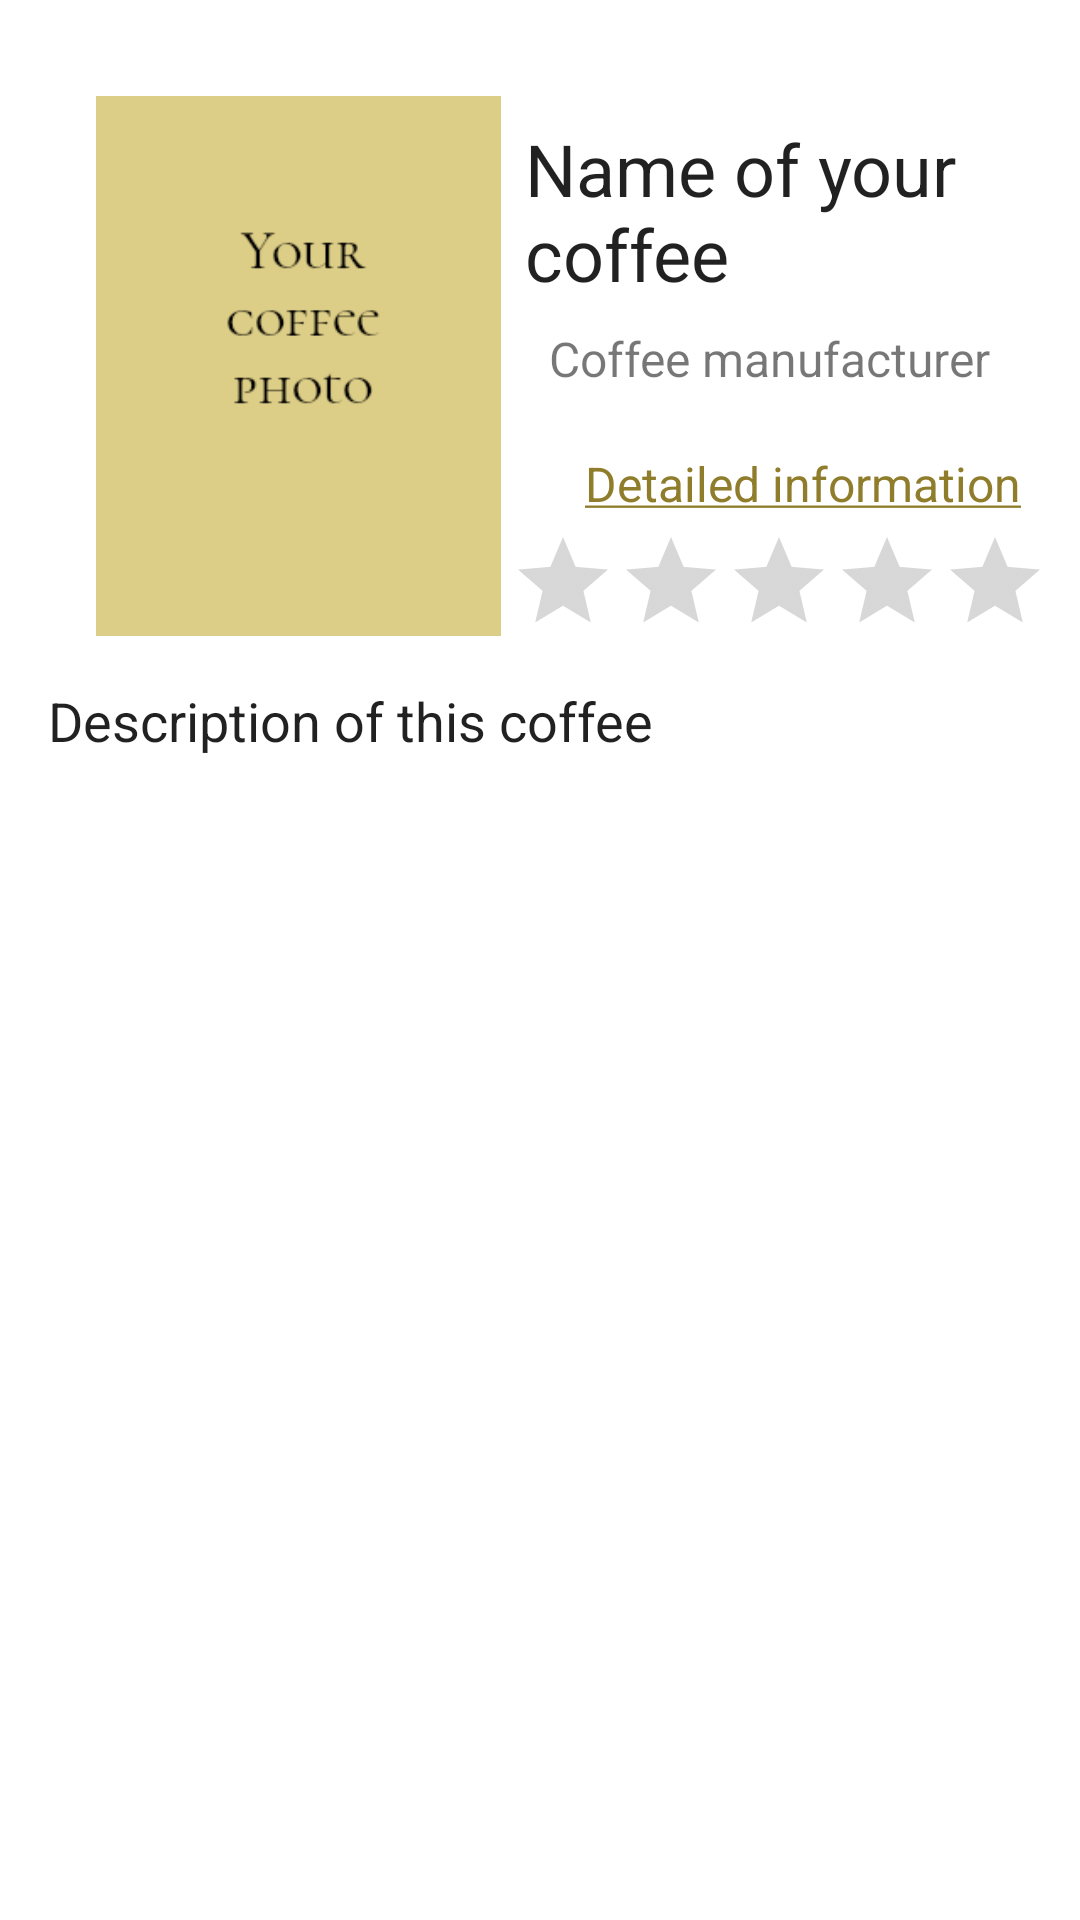

Reconstruct the res/layout file that produces this screen, plus the resources it refers to.
<!-- AndroidManifest.xml: application theme Theme.CoffeeD -->
<!-- res/layout/fragment_item.xml -->
<?xml version="1.0" encoding="utf-8"?>
<androidx.constraintlayout.widget.ConstraintLayout xmlns:android="http://schemas.android.com/apk/res/android"
    xmlns:tools="http://schemas.android.com/tools"
    android:layout_width="match_parent"
    android:layout_height="match_parent"
    xmlns:app="http://schemas.android.com/apk/res-auto"
    tools:context=".ItemFragment"
    android:background="@android:color/white">


    <ScrollView
        android:layout_width="match_parent"
        android:layout_height="match_parent"
        android:layout_margin="8dp"
        app:layout_constraintBottom_toBottomOf="parent"
        app:layout_constraintEnd_toEndOf="parent"
        app:layout_constraintStart_toStartOf="parent"
        app:layout_constraintTop_toTopOf="parent">

        <androidx.constraintlayout.widget.ConstraintLayout
            android:layout_width="match_parent"
            android:layout_height="wrap_content">

            <ImageView
                android:id="@+id/coffeePhoto"
                android:layout_width="135dp"
                android:layout_height="180dp"
                android:layout_marginStart="24dp"
                android:layout_marginTop="24dp"
                android:src="@drawable/coffee_photo"
                app:layout_constraintStart_toStartOf="parent"
                app:layout_constraintTop_toTopOf="parent" />

            <TextView
                android:id="@+id/nameOfCoffeeText"
                style="@style/BigText"
                android:layout_width="0dp"
                android:layout_height="wrap_content"
                android:layout_marginStart="8dp"
                android:layout_marginTop="32dp"
                android:maxLines="2"
                android:text="Name of your coffee"
                app:layout_constraintEnd_toEndOf="parent"
                app:layout_constraintStart_toEndOf="@+id/coffeePhoto"
                app:layout_constraintTop_toTopOf="parent" />

            <TextView
                android:id="@+id/manufacturerOfCoffeeText"
                style="@style/SmallText"
                android:layout_width="wrap_content"
                android:layout_height="wrap_content"
                android:layout_marginStart="16dp"
                android:layout_marginTop="8dp"
                android:text="Coffee manufacturer"
                app:layout_constraintEnd_toEndOf="parent"
                app:layout_constraintHorizontal_bias="0.0"
                app:layout_constraintStart_toEndOf="@+id/coffeePhoto"
                app:layout_constraintTop_toBottomOf="@+id/nameOfCoffeeText" />

            <TextView
                android:id="@+id/detailedInformationButtonText"
                style="@style/SmallText"
                android:layout_width="wrap_content"
                android:layout_height="wrap_content"
                android:layout_marginStart="16dp"
                android:layout_marginTop="16dp"
                android:text="@string/detailed_information"
                android:textColor="@color/main_yellow_dark2"
                app:layout_constraintBottom_toTopOf="@+id/cardRatingBar"
                app:layout_constraintEnd_toEndOf="parent"
                app:layout_constraintStart_toEndOf="@+id/coffeePhoto"
                app:layout_constraintTop_toBottomOf="@+id/manufacturerOfCoffeeText" />

            <TextView
                android:id="@+id/descriptionText"
                style="@style/MediumText"
                android:layout_width="match_parent"
                android:layout_height="wrap_content"
                android:layout_marginTop="8dp"
                android:padding="8dp"
                android:text="Description of this coffee"
                app:layout_constraintEnd_toEndOf="parent"
                app:layout_constraintStart_toStartOf="parent"
                app:layout_constraintTop_toBottomOf="@id/coffeePhoto" />

            <RatingBar
                android:id="@+id/cardRatingBar"
                android:layout_width="wrap_content"
                android:layout_height="wrap_content"
                android:isIndicator="true"
                style="@style/Widget.AppCompat.RatingBar.Indicator"
                app:layout_constraintBottom_toBottomOf="@id/coffeePhoto"
                app:layout_constraintEnd_toEndOf="parent"
                app:layout_constraintStart_toEndOf="@+id/coffeePhoto" />


        </androidx.constraintlayout.widget.ConstraintLayout>
    </ScrollView>

</androidx.constraintlayout.widget.ConstraintLayout>
<!-- resources referenced by this layout -->
<resources>
  <color name="main_yellow_dark2">#8F7D2C</color>
  <!-- drawable coffee_photo: png bitmap (drawable, 5981 bytes) -->
  <string name="detailed_information"><u>Detailed information</u></string>
  <style name="BigText" parent="@android:style/TextAppearance">
          <item name="android:textSize">24sp</item>
          <item name="fontFamily">@font/kurale_regular</item>
      </style>
  <style name="MediumText" parent="@android:style/TextAppearance">
          <item name="android:textSize">18sp</item>
          <item name="fontFamily">@font/kurale_regular</item>
      </style>
  <style name="SmallText" parent="@android:style/TextAppearance">
          <item name="android:textSize">16sp</item>
          <item name="fontFamily">@font/kurale_regular</item>
          <item name="android:textColor">#88000000</item>
      </style>
  <style name="Theme.CoffeeD" parent="Theme.MaterialComponents.DayNight.NoActionBar">
          
          <item name="colorPrimary">@color/secondary_purple</item>
          <item name="colorPrimaryVariant">@color/secondary_purple_dark2</item>
          <item name="colorOnPrimary">@color/white</item>
          
          <item name="colorSecondary">@color/secondary_purple_light2</item>
          <item name="colorSecondaryVariant">@color/secondary_purple</item>
          <item name="colorOnSecondary">@color/black</item>
          
          <item name="android:statusBarColor" tools:targetApi="l">?attr/colorPrimaryVariant</item>
          
          <item name="android:spinnerItemStyle">@style/MediumText</item>
      </style>
  <color name="secondary_purple">#6F6498</color>
  <color name="secondary_purple_dark2">#2F2062</color>
  <color name="white">#FFFFFFFF</color>
  <color name="secondary_purple_light2">#AEA5CB</color>
  <color name="black">#FF000000</color>
</resources>
